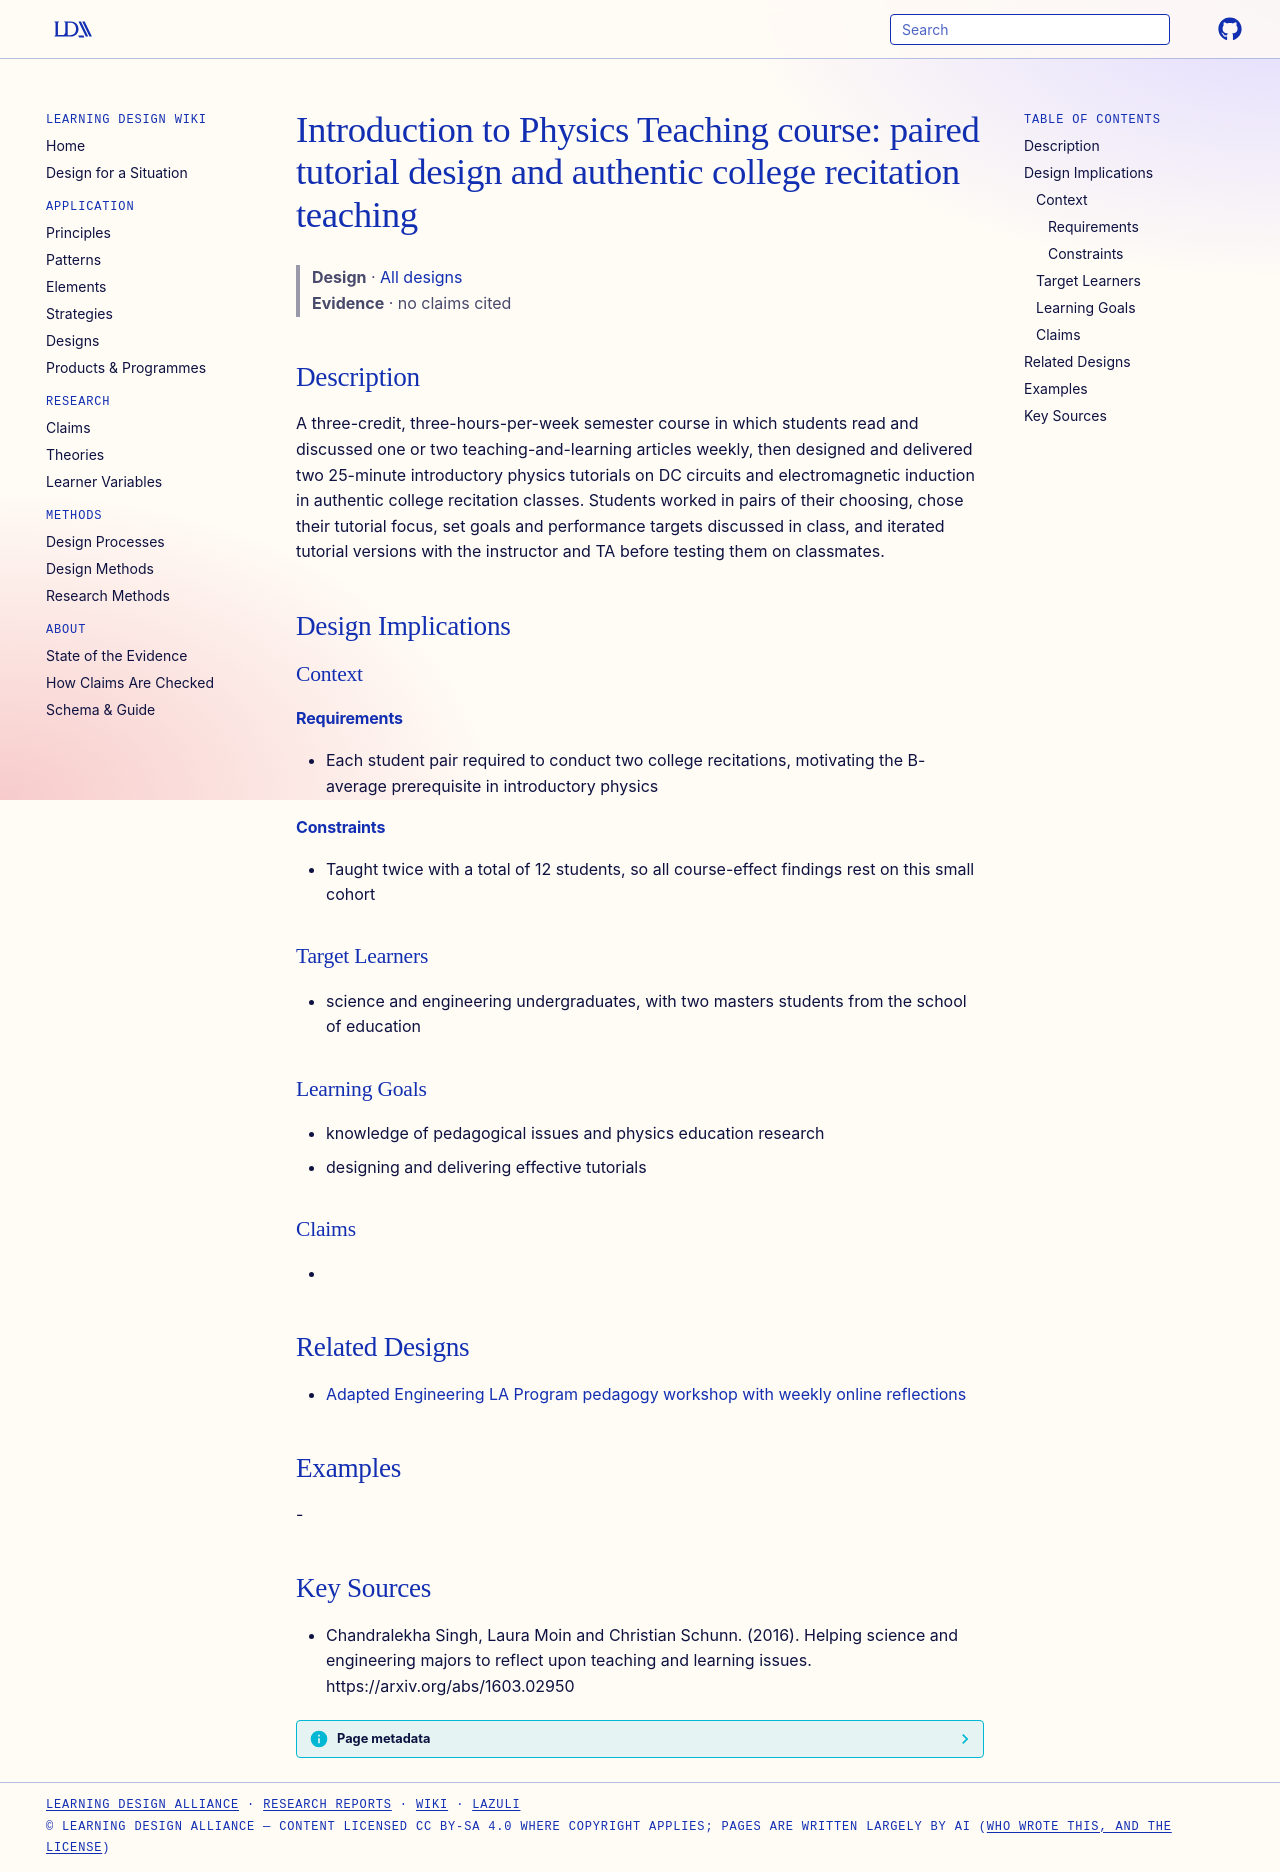

repository: Learning-Design-Alliance/learning-wiki · page: designs/intro-physics-teaching-course-tutorial-recitations/index.html · generator: mkdocs

---
type: design
id: intro-physics-teaching-course-tutorial-recitations
title: "Introduction to Physics Teaching course: paired tutorial design and authentic college recitation teaching"
description: A three-credit, three-hours-per-week semester course in which students read and discussed one or two teaching-and-learning articles weekly, then designed and delivered two 25-minute introductory physics tutorials on D...
status: review
generated:
  by: "process:settle-candidates"
  at: 2026-11-17
sources:
  - id: chandralekha-singh-2016
    resource: "https://arxiv.org/abs/1603.02950"
    title: "Chandralekha Singh, Laura Moin and Christian Schunn. (2016). Helping science and engineering majors to reflect upon teaching and learning issues. https://arxiv.org/abs/1603.02950"
    author: Chandralekha Singh, Laura Moin and Christian Schunn
---

# Introduction to Physics Teaching course: paired tutorial design and authentic college recitation teaching

> **Design** · [All designs](index.md)
> **Evidence** · no claims cited

## Description
A three-credit, three-hours-per-week semester course in which students read and discussed one or two teaching-and-learning articles weekly, then designed and delivered two 25-minute introductory physics tutorials on DC circuits and electromagnetic induction in authentic college recitation classes. Students worked in pairs of their choosing, chose their tutorial focus, set goals and performance targets discussed in class, and iterated tutorial versions with the instructor and TA before testing them on classmates.

## Design Implications

### Context
#### Requirements
- Each student pair required to conduct two college recitations, motivating the B-average prerequisite in introductory physics
#### Constraints
- Taught twice with a total of 12 students, so all course-effect findings rest on this small cohort

### Target Learners
- science and engineering undergraduates, with two masters students from the school of education

### Learning Goals
- knowledge of pedagogical issues and physics education research
- designing and delivering effective tutorials

### Claims
- 

## Related Designs

- [Adapted Engineering LA Program pedagogy workshop with weekly online reflections](engineering-la-pedagogy-workshop-element.md)

## Examples
-

## Key Sources
- Chandralekha Singh, Laura Moin and Christian Schunn. (2016). Helping science and engineering majors to reflect upon teaching and learning issues. https://arxiv.org/abs/1603.02950
